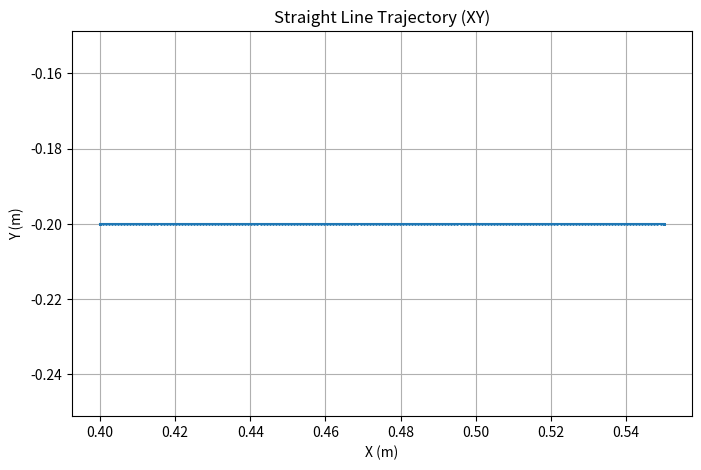
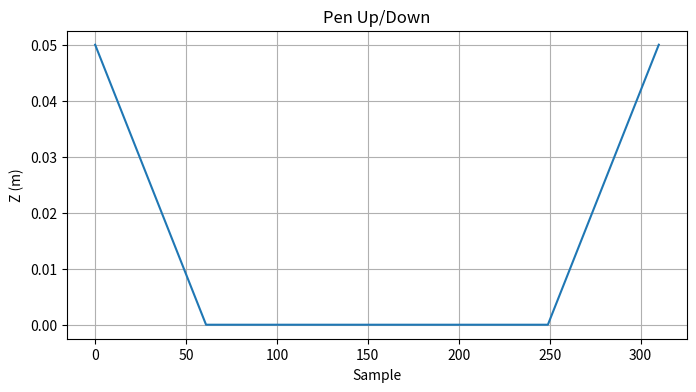

Here is the Python script that generated these plots, in order:
import numpy as np
import matplotlib.pyplot as plt

# ===============================
# PARAMETERS
# ===============================

dt = 0.008              # UR5 controller sampling time
V_DRAW = 0.10           # drawing speed (m/s)
Z_UP = 0.05             # pen up height
Z_DOWN = 0.00           # pen contact height

# ===============================
# 1. DEFINE STRAIGHT LINE POINTS
# ===============================

# Start & End (in robot base frame)
P_start = np.array([0.40, -0.20, Z_UP])     # move above start
P_down  = np.array([0.40, -0.20, Z_DOWN])   # press pen
P_end   = np.array([0.55, -0.20, Z_DOWN])   # draw to here
P_up    = np.array([0.55, -0.20, Z_UP])     # lift pen

# ===============================
# 2. FUNCTION: generate linear path
# ===============================

def generate_linear_traj(P1, P2, speed, dt):
    dist = np.linalg.norm(P2 - P1)
    T = dist / speed                # required time
    N = int(T / dt)                 # number of samples
    t = np.linspace(0, 1, N)

    traj = (1 - t)[:, None] * P1 + t[:, None] * P2
    return traj

# ===============================
# 3. BUILD TRAJECTORY PIPELINE
# ===============================

traj = []

# move above start
traj.append(generate_linear_traj(P_start, P_down, V_DRAW, dt))

# draw straight line
traj.append(generate_linear_traj(P_down, P_end, V_DRAW, dt))

# lift pen
traj.append(generate_linear_traj(P_end, P_up, V_DRAW, dt))

traj_full = np.vstack(traj)

# ===============================
# 4. EXPORT CSV (Optional)
# ===============================

np.savetxt("straight_line_traj.csv", traj_full,
           delimiter=",", header="x,y,z", comments="")

print("Trajectory saved → straight_line_traj.csv")
print("Total points:", len(traj_full))

# ===============================
# 5. VISUALIZE
# ===============================

plt.figure(figsize=(8,5))
plt.plot(traj_full[:,0], traj_full[:,1], '.-', markersize=2)
plt.xlabel("X (m)")
plt.ylabel("Y (m)")
plt.title("Straight Line Trajectory (XY)")
plt.axis("equal")
plt.grid(True)
plt.show()

plt.figure(figsize=(8,4))
plt.plot(traj_full[:,2], label="Z height")
plt.xlabel("Sample")
plt.ylabel("Z (m)")
plt.title("Pen Up/Down")
plt.grid(True)
plt.show()
